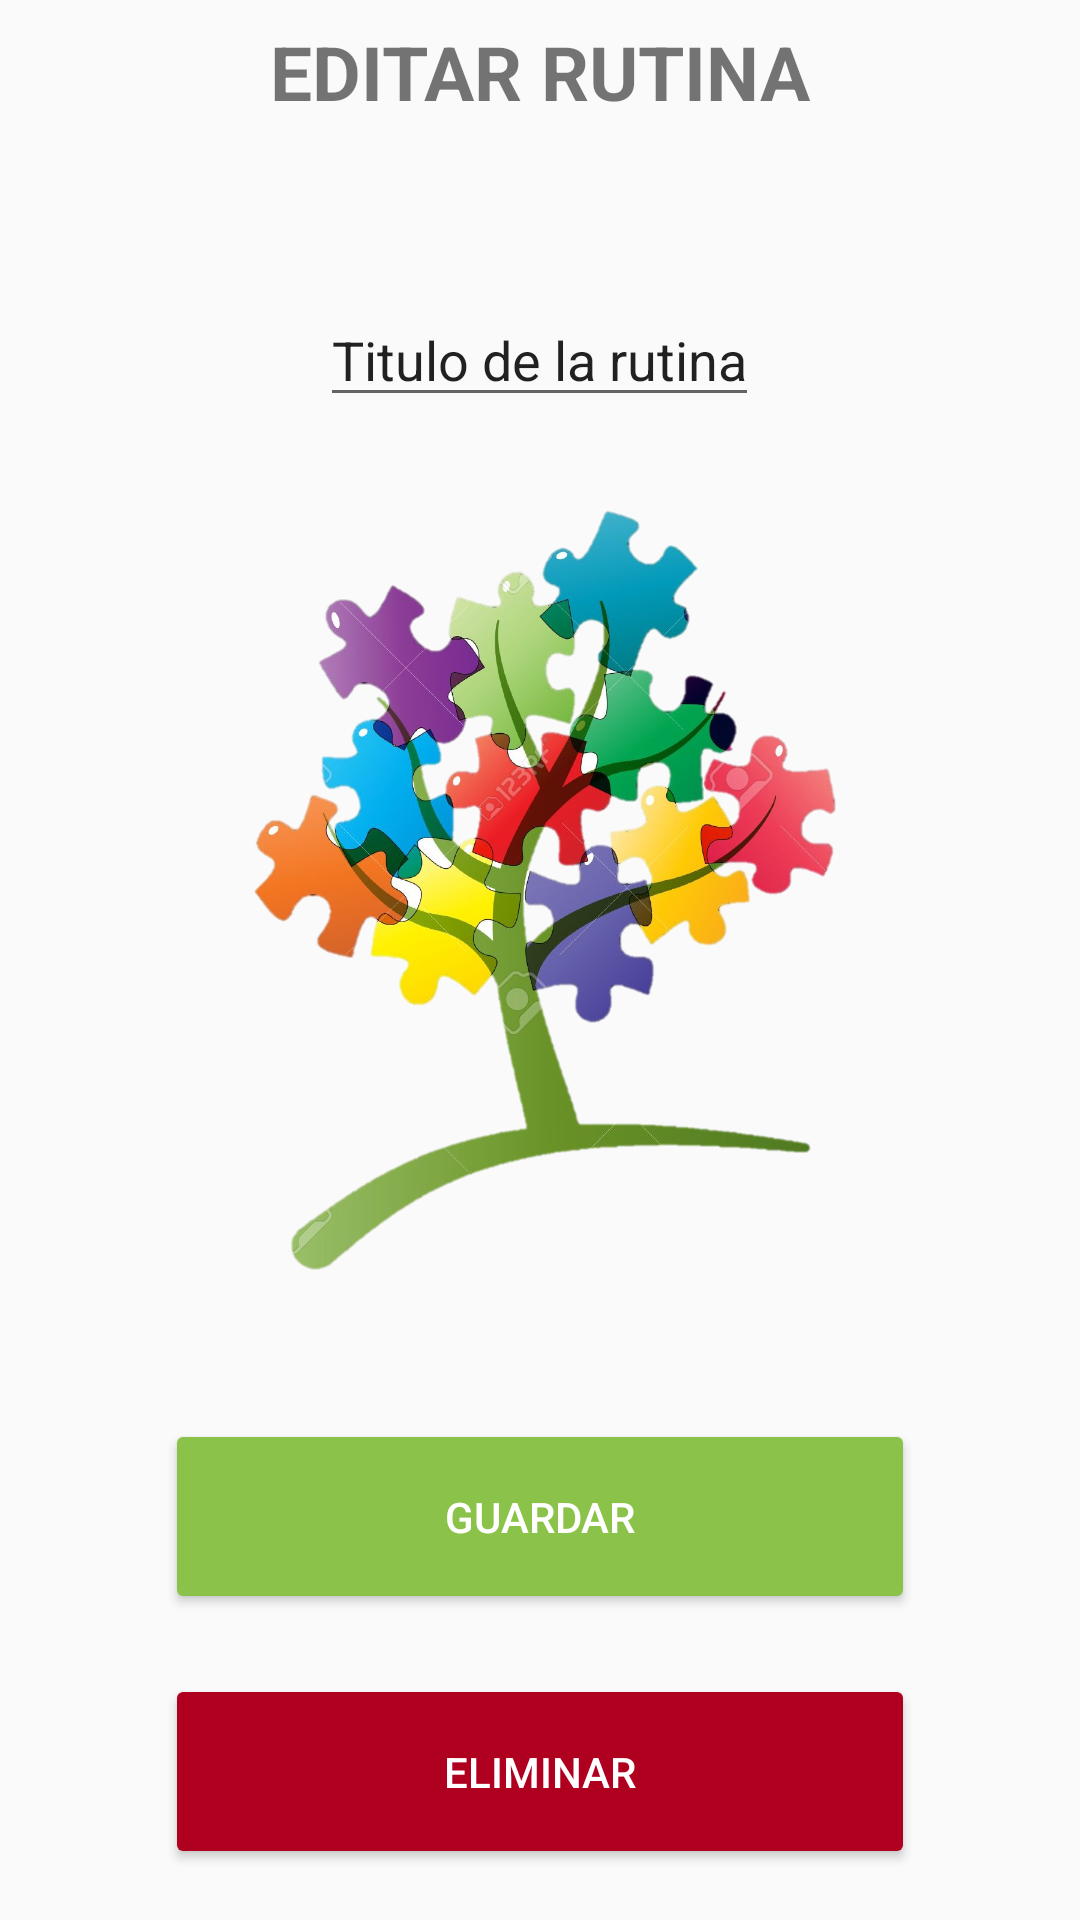

Android layout source for this screen:
<!-- AndroidManifest.xml: application theme Theme.AppCompat.Light.NoActionBar -->
<!-- res/layout/fragment_editar_rutina.xml -->
<?xml version="1.0" encoding="utf-8"?>
<androidx.constraintlayout.widget.ConstraintLayout xmlns:android="http://schemas.android.com/apk/res/android"
    xmlns:tools="http://schemas.android.com/tools"
    android:layout_width="match_parent"
    android:layout_height="match_parent"
    xmlns:app="http://schemas.android.com/apk/res-auto"
    tools:context=".view.fragments.EditarRutina">


    <TextView
        android:id="@+id/txtTittle"
        android:layout_width="wrap_content"
        android:layout_height="wrap_content"
        android:text="EDITAR RUTINA"
        android:textStyle="bold"
        android:textSize="25sp"
        app:layout_constraintLeft_toLeftOf="parent"
        app:layout_constraintRight_toRightOf="parent"
        app:layout_constraintTop_toTopOf="parent"
        app:layout_constraintBottom_toTopOf="@id/linearUpdate"/>

    <LinearLayout
        android:id="@+id/linearUpdate"
        android:layout_width="match_parent"
        android:layout_height="wrap_content"
        android:orientation="vertical"
        android:layout_marginTop="30dp"
        android:gravity="center"
        app:layout_constraintLeft_toLeftOf="parent"
        app:layout_constraintRight_toRightOf="parent"
        app:layout_constraintTop_toBottomOf="@id/txtTittle"
        app:layout_constraintBottom_toTopOf="@id/editImgRutina">

        <EditText
            android:id="@+id/editTittleRutina"
            android:layout_width="wrap_content"
            android:layout_height="wrap_content"
            android:text="Titulo de la rutina"
            android:layout_margin="20dp"
            android:singleLine="true"/>
    </LinearLayout>

    <ImageView
        android:id="@+id/editImgRutina"
        android:layout_width="260dp"
        android:layout_height="260dp"
        android:src="@drawable/logo"
        android:tag="vacio"
        app:layout_constraintLeft_toLeftOf="parent"
        app:layout_constraintRight_toRightOf="parent"
        app:layout_constraintTop_toBottomOf="@id/linearUpdate"
        app:layout_constraintBottom_toTopOf="@id/linearButtons"/>

    <LinearLayout
        android:id="@+id/linearButtons"
        android:layout_width="match_parent"
        android:layout_height="wrap_content"
        android:orientation="vertical"
        android:layout_marginTop="30dp"
        android:gravity="center"
        app:layout_constraintLeft_toLeftOf="parent"
        app:layout_constraintRight_toRightOf="parent"
        app:layout_constraintTop_toBottomOf="@id/editImgRutina"
        app:layout_constraintBottom_toBottomOf="parent">

        <Button
            android:id="@+id/btnGuardar"
            android:layout_width="250dp"
            android:layout_height="65dp"
            android:text="Guardar"
            android:layout_margin="10dp"
            android:textColor="@color/white"
            android:backgroundTint="#8bc34a" />

        <Button
            android:id="@+id/btnEliminar"
            android:layout_width="250dp"
            android:layout_height="65dp"
            android:text="Eliminar"
            android:layout_margin="10dp"
            android:backgroundTint="@color/design_default_color_error"
            android:textColor="@color/white"/>

    </LinearLayout>


</androidx.constraintlayout.widget.ConstraintLayout>
<!-- resources referenced by this layout -->
<resources>
  <color name="white">#FFFFFFFF</color>
  <!-- drawable logo: png bitmap (drawable, 1012161 bytes) -->
</resources>
